Run: headless pygame with SDL's dummy video driver; simulated clock (each Clock.tick advances the game by its frame time, no real sleeping); random seed 0; keys injected as events and as key.get_pressed() state; no mouse input.
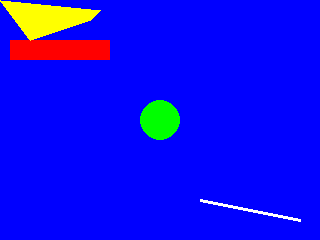
Frame 1 of 4 · flips 1–60 · no input
Frame 2 of 4 · flips 61–180 · tapped SPACE, RETURN · held RIGHT (→), D · screen unchanged from frame 1, image omitted
Frame 3 of 4 · flips 181–300 · held DOWN (↓), S · screen unchanged from frame 2, image omitted
Frame 4 of 4 · flips 301–420 · held LEFT (←), A, UP (↑), W · screen unchanged from frame 3, image omitted

The pygame program that drew these frames:

import pygame

pygame.init()

run = True

WIDTH = 320
HEIGHT = 240
HALF_WIDTH = WIDTH // 2
HALF_HEIGHT = HEIGHT // 2

GREEN = (0, 255, 0)
RED = (255, 0, 0)
YELLOW = (255, 255, 0)
WHITE = (255, 255, 255)

radius = 20
pos = (HALF_WIDTH, HALF_HEIGHT)

screen = pygame.display.set_mode([WIDTH, HEIGHT])

while run:
    screen.fill('blue')

    pygame.draw.rect(screen, RED, (10, 40, 100, 20))
    pygame.draw.circle(screen, GREEN, pos, radius)
    pygame.draw.polygon(screen, YELLOW, ((0,0), (100, 10), (90,20), (30, 40)))
    pygame.draw.line(screen, WHITE, (200, 200), (300, 220), width=3)

    pygame.display.flip()

    for event in pygame.event.get():
        if event.type == pygame.QUIT:
            run = False

pygame.quit()
